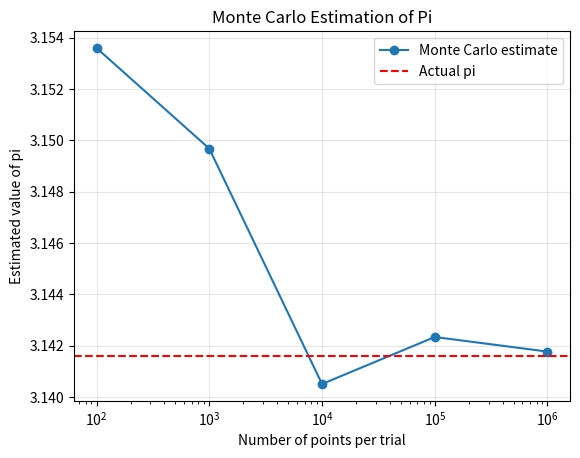
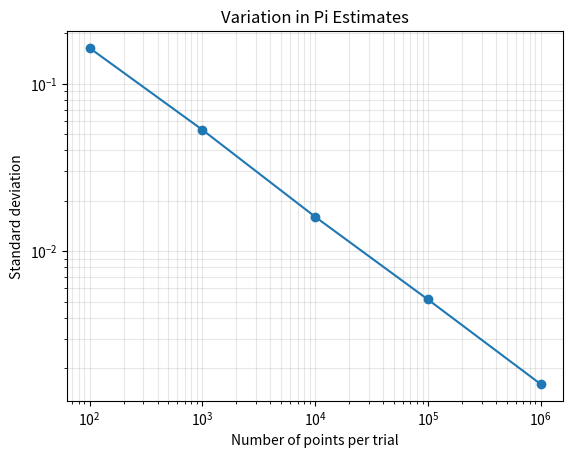
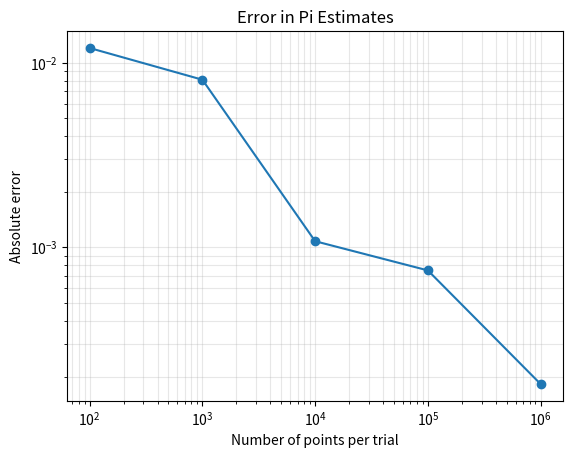

Source code (Python) for these figures, in order:
import numpy as np
from matplotlib import pyplot as plt

plt.ion()
pi_values = []
std_values = []
tries = 0
q = 2

while tries < 5:

    n = 10**q
    q += 1

    trials = 0
    current_values = []

    while trials < 100:
        x = np.random.uniform(0, 1, n)
        y = np.random.uniform(0, 1, n)

        inside = x**2 + y**2 <= 1

        # You can uncomment this part to visualize each Monte Carlo trial
        
        # x_inside = x[inside]
        # y_inside = y[inside]
        # x_outside = x[~inside]
        # y_outside = y[~inside]

        # plt.scatter(x_inside,y_inside)
        # plt.scatter(x_outside,y_outside)
        # plt.axis('equal')
        # plt.title(f"Try {tries + 1} | N = {n}")
        # plt.pause(0.5)
        # plt.clf()

        n_inside = np.sum(inside)
        n_total = len(x)
        pi_estimate = 4 * (n_inside / n_total)

        current_values.append(float(pi_estimate))

        trials += 1

    mean_pi = np.mean(current_values)
    std = np.std(current_values)

    print(f"For n = {n}, estimated pi is {mean_pi:.8f}")

    pi_values.append(mean_pi)
    std_values.append(std)

    tries += 1

print(f"\nActual pi: {np.pi:.8f}")

plt.ioff()

estimates = [10**q for q in range(2, 7)]
error_list = [np.abs(np.pi - value) for value in pi_values]

plt.figure()
plt.plot(estimates, pi_values, marker="o", label="Monte Carlo estimate")
plt.xscale('log')
plt.axhline(np.pi, color="red", linestyle="--", label="Actual pi")
plt.xlabel("Number of points per trial")
plt.ylabel("Estimated value of pi")
plt.title("Monte Carlo Estimation of Pi")
plt.legend()
plt.grid(True, alpha=0.3)
plt.show()

plt.figure()
plt.plot(estimates, std_values, marker="o")
plt.xscale('log')
plt.yscale('log')
plt.xlabel("Number of points per trial")
plt.ylabel("Standard deviation")
plt.title("Variation in Pi Estimates")
plt.grid(True, which="both", alpha=0.3)
plt.show()

plt.figure()
plt.plot(estimates, error_list, marker="o")
plt.xscale('log')
plt.yscale('log')
plt.xlabel("Number of points per trial")
plt.ylabel("Absolute error")
plt.title("Error in Pi Estimates")
plt.grid(True, which="both", alpha=0.3)
plt.show()

X = np.log(estimates)
Y = np.log(std_values)
m, c = np.polyfit(X, Y, deg=1)

print(f"\nLog-log slope: {m:.4f}")
print(f"Log-log intercept: {c:.4f}")
